Run: headless pygame with SDL's dummy video driver; simulated clock (each Clock.tick advances the game by its frame time, no real sleeping); random seed 0; keys injected as events and as key.get_pressed() state; mouse plan: one left click at the window centre at the start of phase 2, then a move to the lower-right quarter at the start of phase 3.
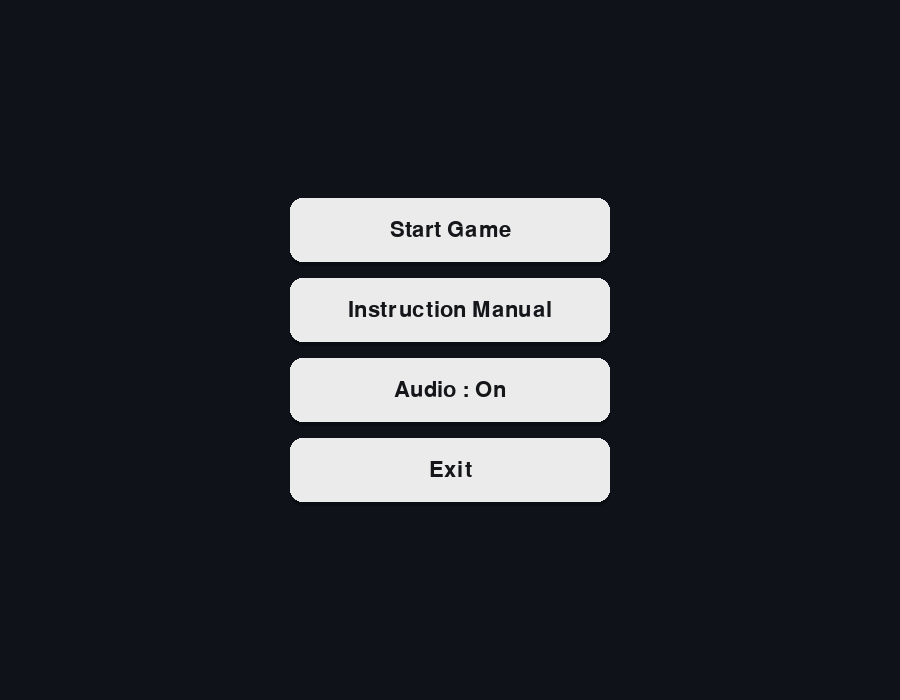
Frame 1 of 4 · flips 1–60 · no input
Frame 2 of 4 · flips 61–180 · clicked the window centre · tapped SPACE, RETURN · held RIGHT (→), D · screen unchanged from frame 1, image omitted
Frame 3 of 4 · flips 181–300 · moved the mouse to the lower-right quarter · held DOWN (↓), S · screen unchanged from frame 2, image omitted
Frame 4 of 4 · flips 301–420 · held LEFT (←), A, UP (↑), W · screen unchanged from frame 3, image omitted

The pygame program that drew these frames:

import pygame

# Colors
BG_COLOR = (15, 18, 24)
BTN_COLOR = (235, 235, 235)
BTN_HOVER = (245, 245, 245)
TEXT_COLOR = (20, 22, 26)
SHADOW_COLOR = (0, 0, 0, 70)


def get_font(size: int) -> pygame.font.Font:
    try:
        return pygame.font.SysFont("Consolas", size)
    except Exception:
        return pygame.font.SysFont("Arial", size)


class Button:
    def __init__(self, text: str, center: tuple[int, int], size: tuple[int, int], font: pygame.font.Font):
        self.text = text
        self.center = center
        self.size = size
        self.font = font
        self.rect = pygame.Rect(0, 0, *size)
        self.rect.center = center
        self.corner_radius = 12
        self.shadow_offset = (0, 4)

    def draw(self, surface: pygame.Surface):
        mouse_pos = pygame.mouse.get_pos()
        hovering = self.rect.collidepoint(mouse_pos)

        # Shadow
        shadow_surf = pygame.Surface(self.rect.size, pygame.SRCALPHA)
        pygame.draw.rect(
            shadow_surf,
            SHADOW_COLOR,
            shadow_surf.get_rect(),
            border_radius=self.corner_radius,
        )
        surface.blit(shadow_surf, (self.rect.x + self.shadow_offset[0], self.rect.y + self.shadow_offset[1]))

        # Button face
        face_color = BTN_HOVER if hovering else BTN_COLOR
        pygame.draw.rect(surface, face_color, self.rect, border_radius=self.corner_radius)

        # Text
        label = self.font.render(self.text, True, TEXT_COLOR)
        label_rect = label.get_rect(center=self.rect.center)
        surface.blit(label, label_rect)

    def is_clicked(self, event: pygame.event.Event) -> bool:
        return event.type == pygame.MOUSEBUTTONDOWN and event.button == 1 and self.rect.collidepoint(event.pos)


if __name__ == "__main__":
    pygame.init()
    screen = pygame.display.set_mode((900, 700))
    pygame.display.set_caption("FlightX - Menu Buttons Demo")

    font = get_font(32)
    labels = ["Start Game", "Instruction Manual", "Audio : On", "Exit"]

    # Layout: center column with even spacing
    col_x = screen.get_width() // 2
    top_y = screen.get_height() // 2 - 120
    vertical_spacing = 80
    btn_size = (320, 64)

    buttons = []
    for i, label in enumerate(labels):
        center = (col_x, top_y + i * vertical_spacing)
        buttons.append(Button(label, center, btn_size, font))

    clock = pygame.time.Clock()
    running = True

    while running:
        for event in pygame.event.get():
            if event.type == pygame.QUIT:
                running = False
            for btn in buttons:
                if btn.is_clicked(event):
                    print(f"Clicked: {btn.text}")

        screen.fill(BG_COLOR)
        for btn in buttons:
            btn.draw(screen)

        pygame.display.flip()
        clock.tick(60)

    pygame.quit()
